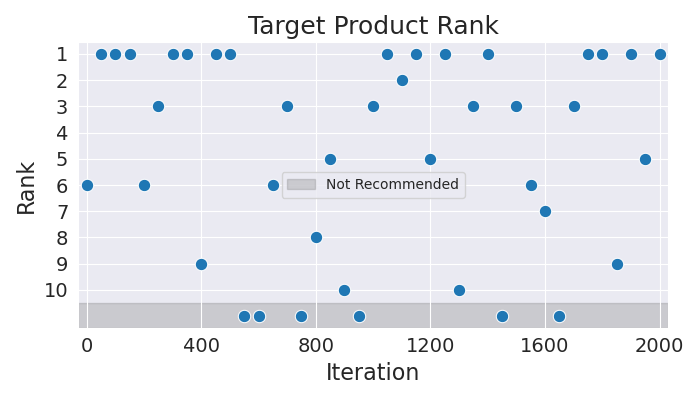

The table this chart was drawn from, first rows:
Iteration, Rank
0, 6
50, 1
100, 1
150, 1
200, 6
250, 3
300, 1
350, 1
400, 9
450, 1
500, 1
550, 11
600, 11
650, 6
700, 3
750, 11
800, 8
850, 5
900, 10
950, 11
1000, 3
1050, 1
1100, 2
1150, 1
1200, 5
1250, 1
1300, 10
1350, 3
1400, 1
1450, 11
1500, 3
1550, 6
1600, 7
1650, 11
1700, 3
1750, 1
1800, 1
1850, 9
1900, 1
1950, 5
2000, 1
